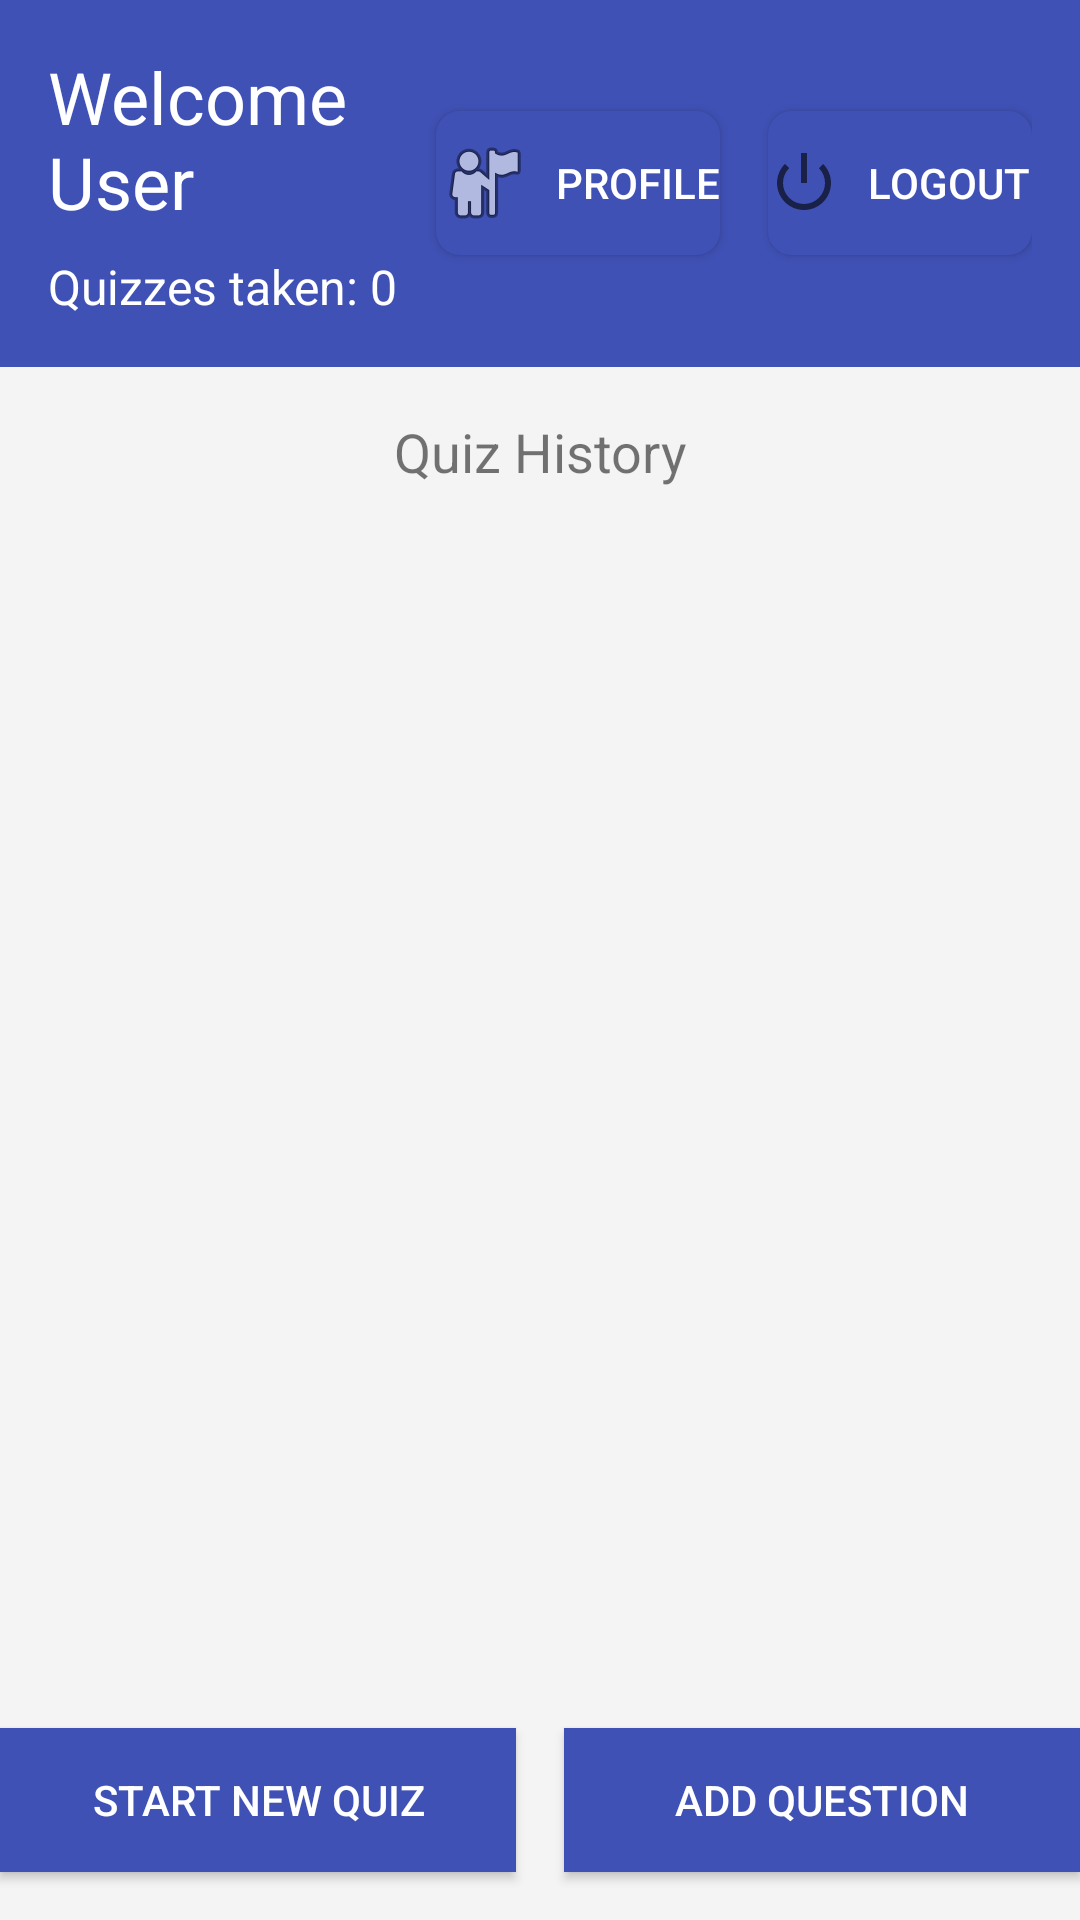

Write the Android layout XML for this screen, with the resource values it uses.
<!-- AndroidManifest.xml: application theme Theme.QuizQuest -->
<!-- res/layout/activity_user_dashboard.xml -->
<?xml version="1.0" encoding="utf-8"?>
<androidx.constraintlayout.widget.ConstraintLayout xmlns:android="http://schemas.android.com/apk/res/android"
    xmlns:app="http://schemas.android.com/apk/res-auto"
    android:layout_width="match_parent"
    android:layout_height="match_parent"
    android:background="#f4f4f4">

    
    <LinearLayout
        android:id="@+id/userProfileSection"
        android:layout_width="0dp"
        android:layout_height="wrap_content"
        android:background="#3F51B5"
        android:padding="16dp"
        android:orientation="horizontal"
        android:gravity="center_vertical"
        app:layout_constraintTop_toTopOf="parent"
        app:layout_constraintStart_toStartOf="parent"
        app:layout_constraintEnd_toEndOf="parent">

        
        <LinearLayout
            android:layout_width="0dp"
            android:layout_height="wrap_content"
            android:layout_weight="1"
            android:orientation="vertical"
            android:gravity="center_vertical">

            <TextView
                android:id="@+id/userName"
                android:layout_width="wrap_content"
                android:layout_height="wrap_content"
                android:text="Welcome User"
                android:textSize="24sp"
                android:textColor="#ffffff" />

            <TextView
                android:id="@+id/userQuizCount"
                android:layout_width="wrap_content"
                android:layout_height="wrap_content"
                android:text="Quizzes taken: 0"
                android:textSize="16sp"
                android:textColor="#ffffff"
                android:layout_marginTop="8dp" />
        </LinearLayout>

        
        <Button
            android:id="@+id/userProfileButton"
            android:layout_width="wrap_content"
            android:layout_height="wrap_content"
            android:text="Profile"
            android:textColor="#ffffff"
            android:background="@drawable/button_background"
            android:drawablePadding="8dp"
            android:drawableStart="@android:drawable/ic_menu_myplaces"
            android:layout_marginEnd="16dp" />

        
        <Button
            android:id="@+id/userDashboardlogoutButton"
            android:layout_width="wrap_content"
            android:layout_height="wrap_content"
            android:text="Logout"
            android:textColor="#ffffff"
            android:background="@drawable/button_background"
            android:drawablePadding="8dp"
            android:drawableStart="@android:drawable/ic_lock_power_off" />
    </LinearLayout>

    
    <TextView
        android:id="@+id/quizHistoryTitle"
        android:layout_width="wrap_content"
        android:layout_height="wrap_content"
        android:text="Quiz History"
        android:textSize="18sp"
        app:layout_constraintTop_toBottomOf="@+id/userProfileSection"
        app:layout_constraintStart_toStartOf="parent"
        app:layout_constraintEnd_toEndOf="parent"
        android:layout_marginTop="16dp" />

    
    <ListView
        android:id="@+id/quizHistoryList"
        android:layout_width="0dp"
        android:layout_height="0dp"
        app:layout_constraintTop_toBottomOf="@+id/quizHistoryTitle"
        app:layout_constraintBottom_toTopOf="@+id/startNewQuizButton"
        app:layout_constraintStart_toStartOf="parent"
        app:layout_constraintEnd_toEndOf="parent"
        android:layout_marginTop="16dp" />

    <TextView
        android:id="@+id/noQuizMessage"
        android:layout_width="wrap_content"
        android:layout_height="wrap_content"
        android:text="No quizzes taken yet."
        android:textSize="16sp"
        android:textColor="#000000"
        app:layout_constraintTop_toBottomOf="@+id/quizHistoryTitle"
        app:layout_constraintStart_toStartOf="parent"
        app:layout_constraintEnd_toEndOf="parent"
        android:visibility="gone" />

    
    <Button
        android:id="@+id/startNewQuizButton"
        android:layout_width="0dp"
        android:layout_height="wrap_content"
        android:background="#3F51B5"
        android:text="Start New Quiz"
        android:textColor="#ffffff"
        app:layout_constraintBottom_toBottomOf="parent"
        app:layout_constraintStart_toStartOf="parent"
        app:layout_constraintEnd_toStartOf="@+id/addQuestionButton"
        app:layout_constraintHorizontal_weight="1"
        android:layout_marginEnd="8dp"
        android:layout_marginBottom="16dp" />

    
    <Button
        android:id="@+id/addQuestionButton"
        android:layout_width="0dp"
        android:layout_height="wrap_content"
        android:background="#3F51B5"
        android:text="Add Question"
        android:textColor="#ffffff"
        app:layout_constraintBottom_toBottomOf="parent"
        app:layout_constraintStart_toEndOf="@+id/startNewQuizButton"
        app:layout_constraintEnd_toEndOf="parent"
        app:layout_constraintHorizontal_weight="1"
        android:layout_marginStart="8dp"
        android:layout_marginBottom="16dp" />

</androidx.constraintlayout.widget.ConstraintLayout>
<!-- resources referenced by this layout -->
<resources>
  <!-- drawable button_background (drawable) -->
  <?xml version="1.0" encoding="utf-8"?>
  <ripple xmlns:android="http://schemas.android.com/apk/res/android"
      android:color="?android:attr/colorControlHighlight"> 
  
      <item android:id="@android:id/mask">
          <shape android:shape="rectangle">
              <solid android:color="@color/highlightedColor" />
              <corners android:radius="8dp" />
          </shape>
      </item>
  
      <item>
          <selector xmlns:android="http://schemas.android.com/apk/res/android">
              <item android:state_pressed="true">
                  <shape android:shape="rectangle">
                      <solid android:color="@color/highlightedColor" />
                      <corners android:radius="8dp" />
                  </shape>
              </item>
              <item android:state_focused="true">
                  <shape android:shape="rectangle">
                      <solid android:color="@color/highlightedColor" />
                      <corners android:radius="8dp" />
                  </shape>
              </item>
              <item android:state_hovered="true">
                  <shape android:shape="rectangle">
                      <solid android:color="@color/highlightedColor" />
                      <corners android:radius="8dp" />
                  </shape>
              </item>
              <item>
                  <shape android:shape="rectangle">
                      <solid android:color="@color/defaultColor" />
                      <corners android:radius="8dp" />
                  </shape>
              </item>
          </selector>
      </item>
  </ripple>
  <style name="Theme.QuizQuest" parent="android:Theme.Material.Light.NoActionBar" />
  <color name="highlightedColor">#FF4081</color>
  <color name="defaultColor">#3F51B5</color>
</resources>
